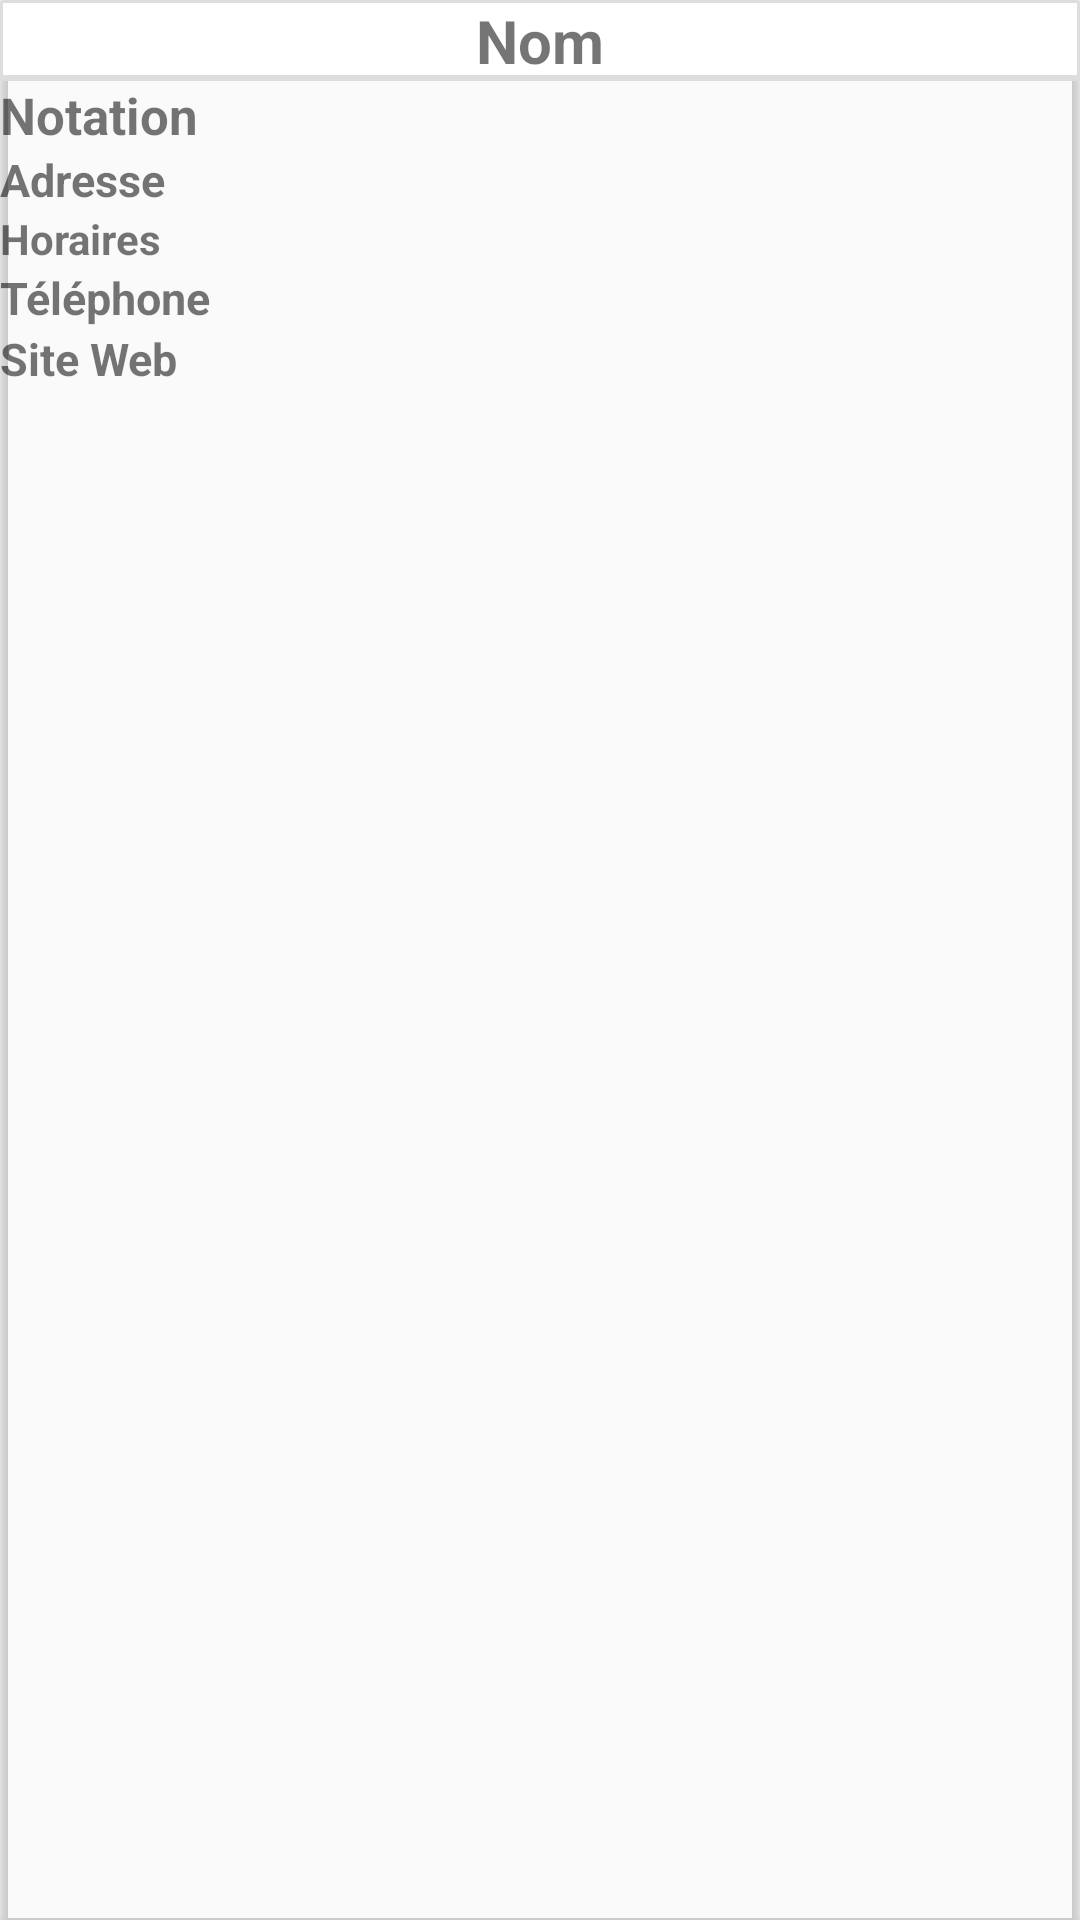

Reconstruct the res/layout file that produces this screen, plus the resources it refers to.
<!-- AndroidManifest.xml: application theme AppTheme -->
<!-- res/layout/place_details_cardview.xml -->
<?xml version="1.0" encoding="utf-8"?>
<androidx.cardview.widget.CardView xmlns:android="http://schemas.android.com/apk/res/android"
    android:layout_width="match_parent"
    android:layout_height="wrap_content"
    xmlns:app="http://schemas.android.com/apk/res-auto"
    app:cardBackgroundColor="@color/quantum_white_100"
    app:cardCornerRadius="2dp"
    app:cardElevation="2dp"
    android:layout_margin="5dp">

    <LinearLayout
        android:layout_width="match_parent"
        android:layout_height="match_parent"
        android:orientation="horizontal">

        <LinearLayout
            android:layout_width="wrap_content"
            android:layout_height="match_parent"
            android:background="@color/places_text_white_alpha_26">
            <ImageView
                android:layout_width="wrap_content"
                android:layout_height="wrap_content"
                android:scaleType="centerInside"
                android:id="@+id/places_details_cardview_image"></ImageView>
        </LinearLayout>

        <LinearLayout
            android:layout_width="match_parent"
            android:layout_height="match_parent"
            android:orientation="vertical">

            <TextView
                android:layout_width="match_parent"
                android:layout_height="wrap_content"
                android:textStyle="bold"
                android:textSize="20sp"
                android:textColor="@color/quantum_black_100"
                android:text="@string/nom"
                android:background="@drawable/back"
                android:gravity="center_horizontal"
                android:id="@+id/places_details_cardview_nom">

            </TextView>
            <TextView
                android:layout_width="match_parent"
                android:layout_height="wrap_content"
                android:textStyle="bold"
                android:textSize="17sp"
                android:text="@string/notation"
                android:id="@+id/places_details_cardview_notation">

            </TextView>

            <TextView
                android:layout_width="match_parent"
                android:layout_height="wrap_content"
                android:textStyle="bold"
                android:textSize="15sp"
                android:text="@string/adresse"
                android:id="@+id/places_details_cardview_adresse">

            </TextView>
            <TextView
                android:layout_width="match_parent"
                android:layout_height="wrap_content"
                android:textStyle="bold"
                android:textSize="14sp"
                android:text="@string/horaires"
                android:id="@+id/places_details_cardview_horaires">

            </TextView>
            <TextView
                android:layout_width="match_parent"
                android:layout_height="wrap_content"
                android:textStyle="bold"
                android:textSize="15sp"
                android:text="@string/telephone"
                android:autoLink="phone"
                android:clickable="true"
                android:id="@+id/places_details_cardview_telephone">

            </TextView>

            <TextView
                android:layout_width="match_parent"
                android:layout_height="wrap_content"
                android:textStyle="bold"
                android:textSize="15sp"
                android:text="@string/site_web"
                android:id="@+id/places_details_cardview_site_web"
                android:clickable="true"
                android:autoLink="web">

            </TextView>

        </LinearLayout>
    </LinearLayout>

</androidx.cardview.widget.CardView>
<!-- resources referenced by this layout -->
<resources>
  <!-- drawable back (drawable) -->
  <?xml version="1.0" encoding="utf-8"?>
  <layer-list xmlns:android="http://schemas.android.com/apk/res/android" >
      <item>
          <shape
              android:shape="rectangle">
              <stroke android:width="1dp" android:color="#FFDDDDDD" />
              <solid android:color="#FFFF" />
  
          </shape>
      </item>
  
      <item android:top="0dp" android:bottom="1dp">
          <shape
              android:shape="rectangle">
              <stroke android:width="1dp" android:color="#FFDDDDDD" />
              <solid android:color="#00000000" />
          </shape>
      </item>
  
  </layer-list>
  <string name="adresse">Adresse</string>
  <string name="horaires">Horaires</string>
  <string name="nom">Nom</string>
  <string name="notation">Notation</string>
  <string name="site_web">Site Web</string>
  <string name="telephone">Téléphone</string>
  <style name="AppTheme" parent="Theme.AppCompat.Light.NoActionBar">
          
          <item name="colorPrimary">@color/colorPrimary</item>
          <item name="colorPrimaryDark">@color/colorPrimaryDark</item>
          <item name="colorAccent">@color/colorAccent</item>
      </style>
  <!-- not gathered from this repository: default colours our renderer supplied (Android Studio template values) -->
  <color name="colorPrimary">#FF6200EE</color>
  <color name="colorPrimaryDark">#FF3700B3</color>
  <color name="colorAccent">#FF03DAC5</color>
</resources>
